30-way image classification set "datera-v2" from GitHub (AffrizaWildanFauzan/datera-v2); label vocabulary: Albizia saponaria, Dendrobium leonis, Dracaena trifasciata, Echinodorus radican, Gymnocalycium, Hopea bilitonensis, Impatiens walleriana, Lagerstroemia speciosa, Ixora acuminata, Monstera adansonii, Nepenthes sumatrana, Alocasia Black Velvet, Nepenthes reinwardtiana, Ochna kirkii, Philodendron Lemon, Portulaca sp, Quassia amara, Reutealis trisperma, Rosa sp, Russelia equisetiformis, Syzygium myrtifolium, Tabernaemontana corymbosa, Anacampseros rufescens Sunrise, 3 apocynacaea, Areca catechu, Catharanthus roseus, Ceiba pentandra, Cuphea hyssopifolia, Cymbidium bicolor, Dendrobium Uthai White.

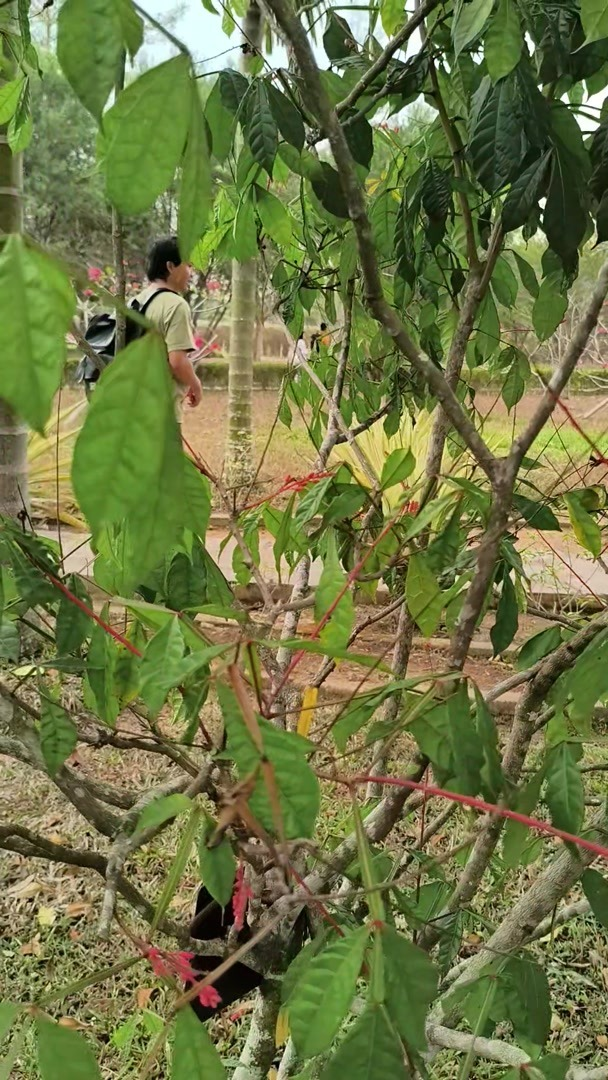
Label: Quassia amara

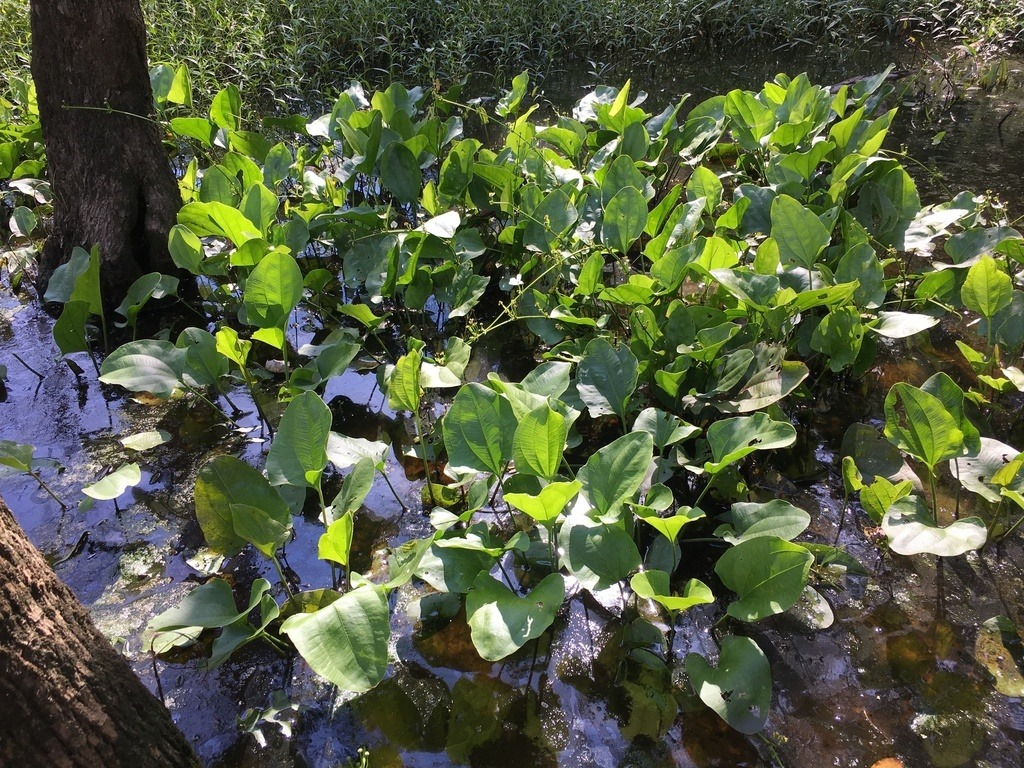
Label: Echinodorus radican

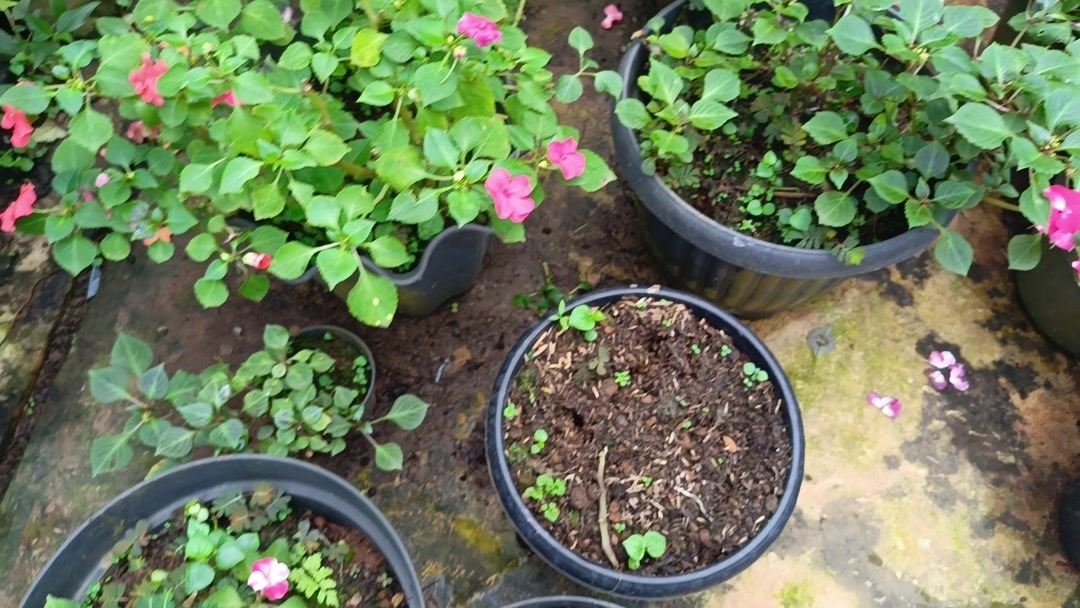
Label: Impatiens walleriana

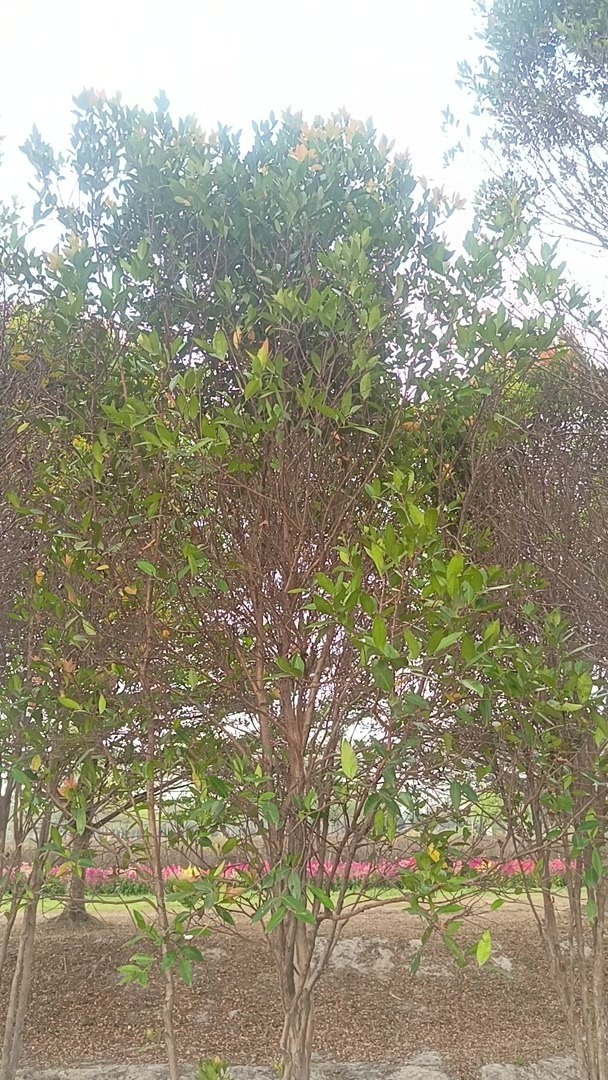
Label: Syzygium myrtifolium

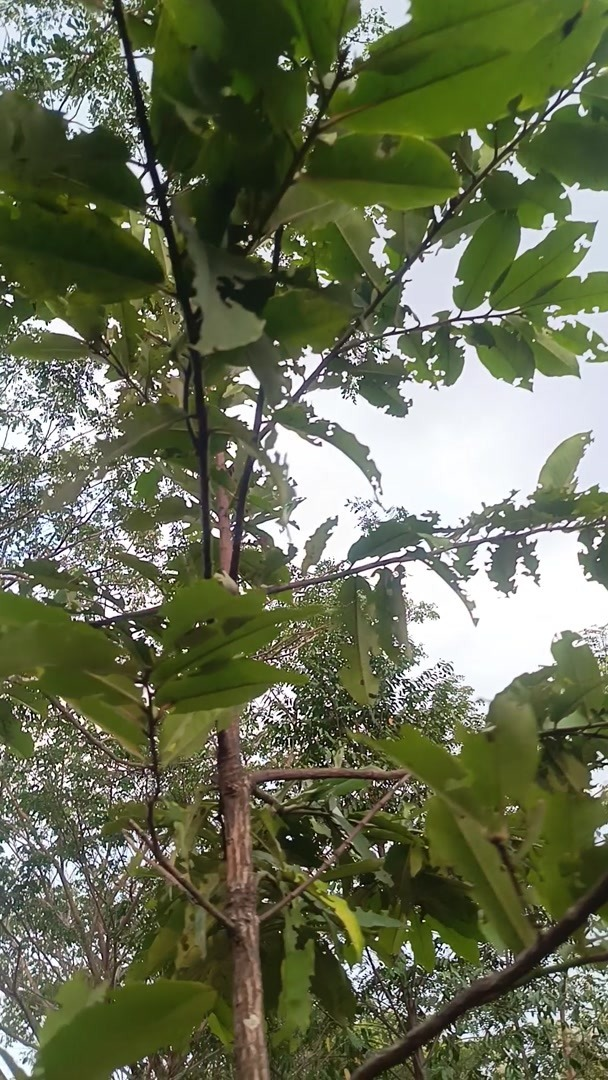
Label: Hopea bilitonensis

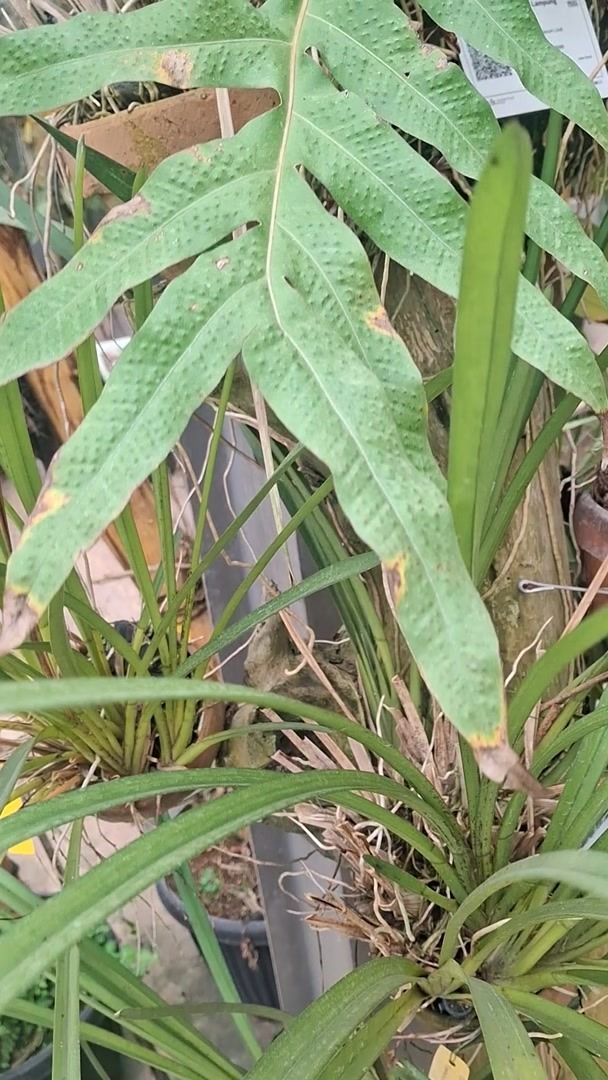
Label: Cymbidium bicolor
